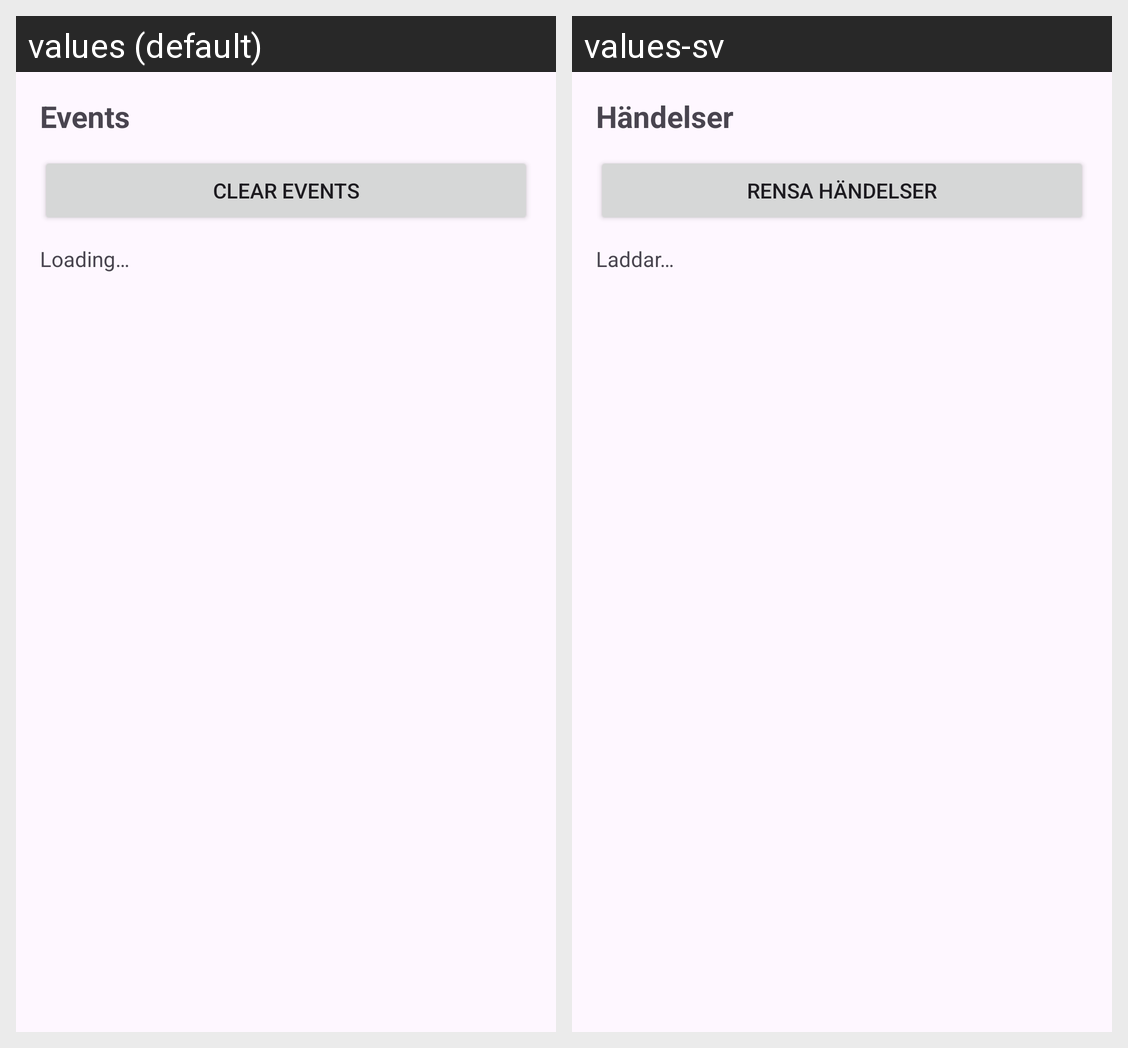

The same Android screen rendered under two of its app's locales, left to right. List the strings drawn on it with the default value and each locale's translation.
Android screen res/layout/activity_events.xml rendered under 2 locales, left to right: values (default), values-sv. Device: Nexus 5 (rendered at 1080×1920; each locale shown at half size, 540×960, under a caption strip naming it); theme Theme.FamilyBeacon.
Strings drawn on this screen, with the default value and each locale's value (text and hints the layout hard-codes, and strings that could not be matched under every locale, appear in the picture but are not listed):

events_title
  values: Events
  values-sv: Händelser

events_clear
  values: Clear events
  values-sv: Rensa händelser

events_loading
  values: Loading…
  values-sv: Laddar…
